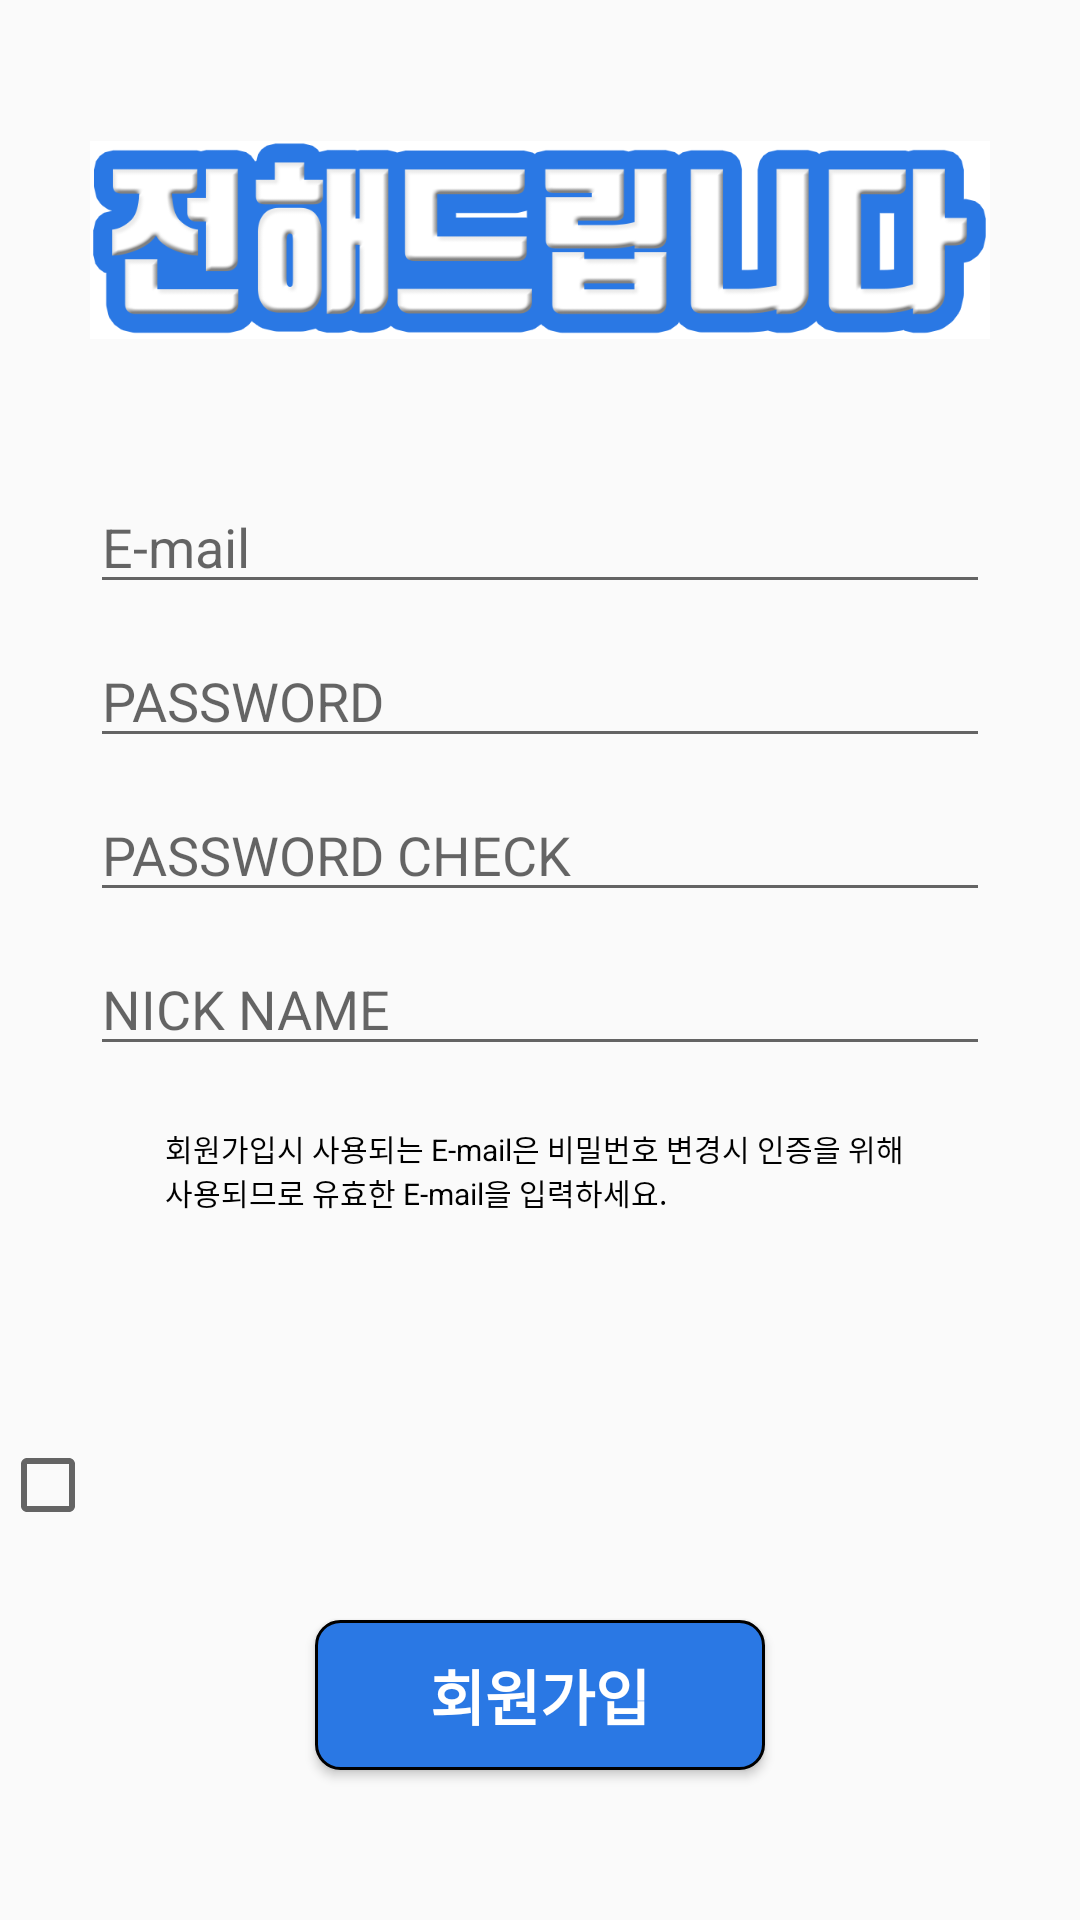

This screen was rendered from an Android layout file. Write that file and the resources it references.
<!-- AndroidManifest.xml: application theme AppTheme -->
<!-- res/layout/activity_account.xml -->
<?xml version="1.0" encoding="utf-8"?>
<RelativeLayout xmlns:android="http://schemas.android.com/apk/res/android"
    xmlns:app="http://schemas.android.com/apk/res-auto"
    xmlns:tools="http://schemas.android.com/tools"
    android:layout_width="match_parent"
    android:layout_height="match_parent"
    tools:context=".AccountActivity"
    >


    <ImageView
        android:layout_width="300dp"
        android:layout_height="100dp"
        android:src="@drawable/logo1"
        android:layout_centerHorizontal="true"
        android:layout_marginTop="30dp"/>
    <EditText
        android:id="@+id/et_id"
        android:layout_width="300dp"
        android:layout_height="wrap_content"
        android:hint="E-mail"
        android:layout_centerHorizontal="true"
        android:layout_marginTop="160dp"
        android:layout_marginBottom="10dp"
        android:inputType="textEmailAddress"
        />
    <EditText
        android:id="@+id/et_password"
        android:layout_width="300dp"
        android:layout_height="wrap_content"
        android:hint="PASSWORD"
        android:layout_centerInParent="true"
        android:layout_below="@id/et_id"
        android:layout_marginBottom="10dp"
        android:inputType="textPassword"
        />

    <EditText
        android:id="@+id/et_passwordChk"
        android:layout_width="300dp"
        android:layout_height="wrap_content"
        android:hint="PASSWORD CHECK"
        android:layout_centerInParent="true"
        android:layout_below="@id/et_password"
        android:layout_marginBottom="10dp"
        android:inputType="textPassword"
        />

    <EditText
        android:id="@+id/et_nickname"
        android:layout_width="300dp"
        android:layout_height="wrap_content"
        android:hint="NICK NAME"
        android:layout_centerInParent="true"
        android:layout_below="@id/et_passwordChk"
        />


    <TextView
        android:layout_width="250dp"
        android:layout_height="wrap_content"
        android:text="회원가입시 사용되는 E-mail은 비밀번호 변경시 인증을 위해 사용되므로 유효한 E-mail을 입력하세요."

        android:layout_centerInParent="true"

        android:layout_marginTop="20dp"
        android:textColor="#000000"
        android:textSize="10sp"
        android:layout_below="@id/et_nickname"/>

    <LinearLayout
        android:layout_width="match_parent"
        android:layout_height="wrap_content"
        android:layout_above="@id/btn_Acc"

        android:layout_centerInParent="true"
        android:gravity="center"

        android:layout_marginBottom="20dp"
        >


        <CheckBox
            android:id="@+id/checkbox"
            android:layout_width="25dp"
            android:layout_height="25dp"
            android:layout_marginRight="10dp"

       />

        <TextView
            android:id="@+id/tv"
            android:layout_width="match_parent"
            android:layout_height="50dp"


            />

    </LinearLayout>




    <Button
        android:id="@+id/btn_Acc"
        android:layout_width="150dp"
        android:layout_height="50dp"
        android:text="회원가입"
        android:textSize="20sp"
        android:textStyle="bold"
        android:background="@drawable/btn"
        android:textColor="#FFFFFF"
        android:layout_alignParentBottom="true"
        android:layout_marginBottom="50dp"
        android:layout_centerHorizontal="true"
        android:clickable="true"
        android:onClick="clickAcc"/>

</RelativeLayout>
<!-- resources referenced by this layout -->
<resources>
  <!-- drawable btn (drawable) -->
  <?xml version="1.0" encoding="utf-8"?>
  <shape xmlns:android="http://schemas.android.com/apk/res/android" android:shape="rectangle" >
  
      <corners android:radius="8dp"/>
      <stroke android:color="#000000"
          android:width="1dp"/>
  
      <solid android:color="#2a78e4"/>
  
  
  
  
  
  </shape>
  <!-- drawable logo1: png bitmap (drawable, 43797 bytes) -->
  <style name="AppTheme" parent="Theme.AppCompat.Light.NoActionBar">
          
          <item name="colorPrimary">@color/colorPrimary</item>
          <item name="colorPrimaryDark">@color/colorPrimaryDark</item>
          <item name="colorAccent">@color/colorAccent</item>
      </style>
  <!-- not gathered from this repository: default colours our renderer supplied (Android Studio template values) -->
  <color name="colorPrimary">#FF6200EE</color>
  <color name="colorPrimaryDark">#FF3700B3</color>
  <color name="colorAccent">#FF03DAC5</color>
</resources>
